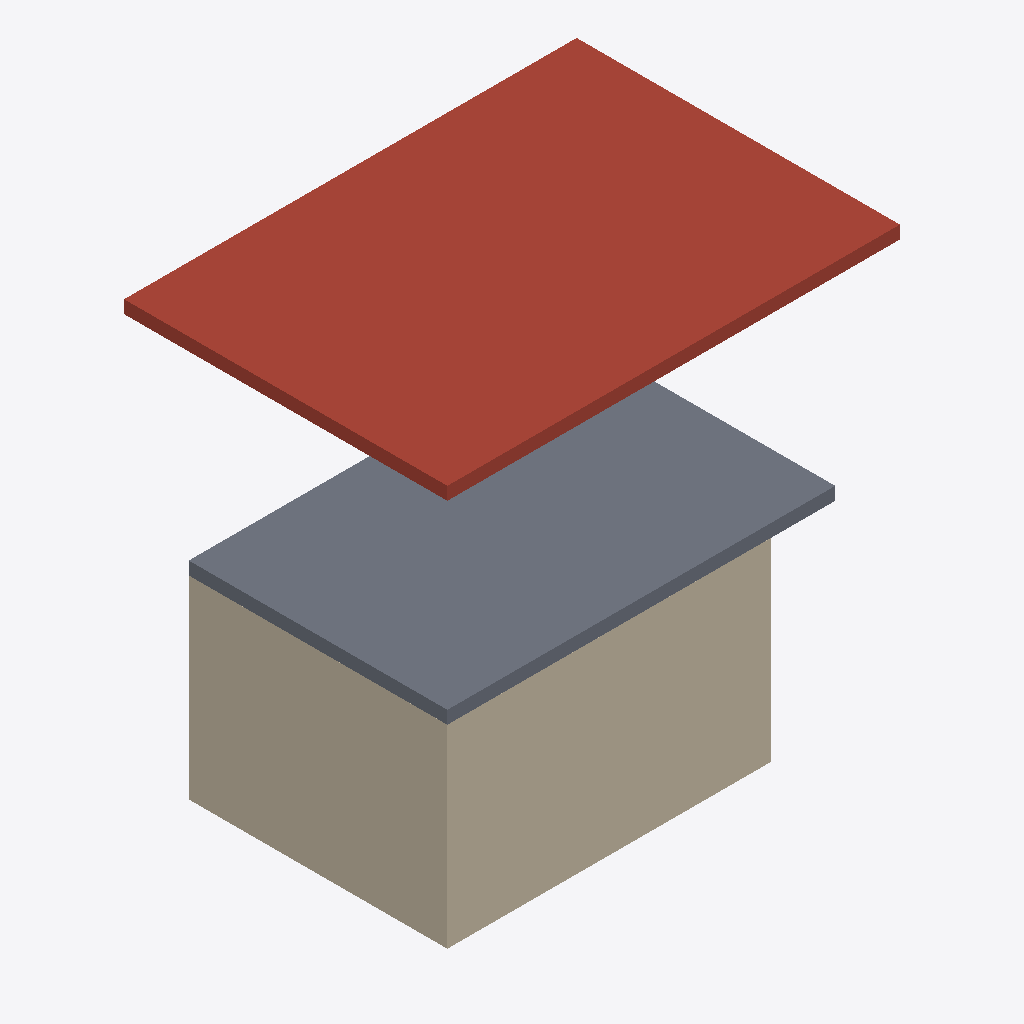
Isometric view of an IFC building model (IFC-SPF (STEP), schema IFC4, length unit metre), seen from the south-west, elements coloured by IFC class (only those large enough to see are counted): 3 walls (beige), 1 roof (red-brown), 1 slab (grey).
Extent 7.0 m × 5.0 m × 6.7 m (x, y, z). Storeys (2): Ground floor at 0.00 m; First floor at 3.00 m. Elements (7): 4 IfcWall, 2 IfcSlab, 1 IfcBeam.

HEADER;
FILE_DESCRIPTION(('Hand-written IFC4 fixture for what a plan draws above its cut (#490). A Ground floor at 0 and a First floor at 3.0 m. On the ground floor, a 5 x 4 m room of four 0.2 m walls 3.0 m high, and a beam acr'),'2;1');
FILE_NAME('overhead-plan.ifc','2026-11-10T00:00:00',(''),(''),'','','');
FILE_SCHEMA(('IFC4'));
ENDSEC;
DATA;
#7=IFCPROJECT('1OverheadPlanProject01',$,'Overhead plan fixture',$,$,$,$,(#5),#2);
#14=IFCSITE('1OverheadPlanSite00001',$,'Site',$,$,#10,$,$,.ELEMENT.,$,$,$,$,$);
#15=IFCBUILDING('1OverheadPlanBuilding1',$,'Building',$,$,#13,$,$,.ELEMENT.,$,$,$);
#19=IFCBUILDINGSTOREY('1OverheadPlanGround001',$,'Ground floor',$,$,#18,$,$,.ELEMENT.,0.0);
#23=IFCBUILDINGSTOREY('1OverheadPlanFirst0001',$,'First floor',$,$,#22,$,$,.ELEMENT.,3.0);
#87=IFCSLAB('1OverheadPlanRoofSlab01',$,'Roof slab',$,$,#86,#83,$,.ROOF.);
#77=IFCSLAB('1OverheadPlanFloorSlab1',$,'First floor slab',$,$,#76,#75,$,.FLOOR.);
#43=IFCWALL('1OverheadPlanWallSouth',$,'South wall',$,$,#42,#35,$,.SOLIDWALL.);
#51=IFCWALL('1OverheadPlanWallWest0',$,'West wall',$,$,#50,#39,$,.SOLIDWALL.);
#47=IFCWALL('1OverheadPlanWallNorth',$,'North wall',$,$,#46,#35,$,.SOLIDWALL.);
ENDSEC;
